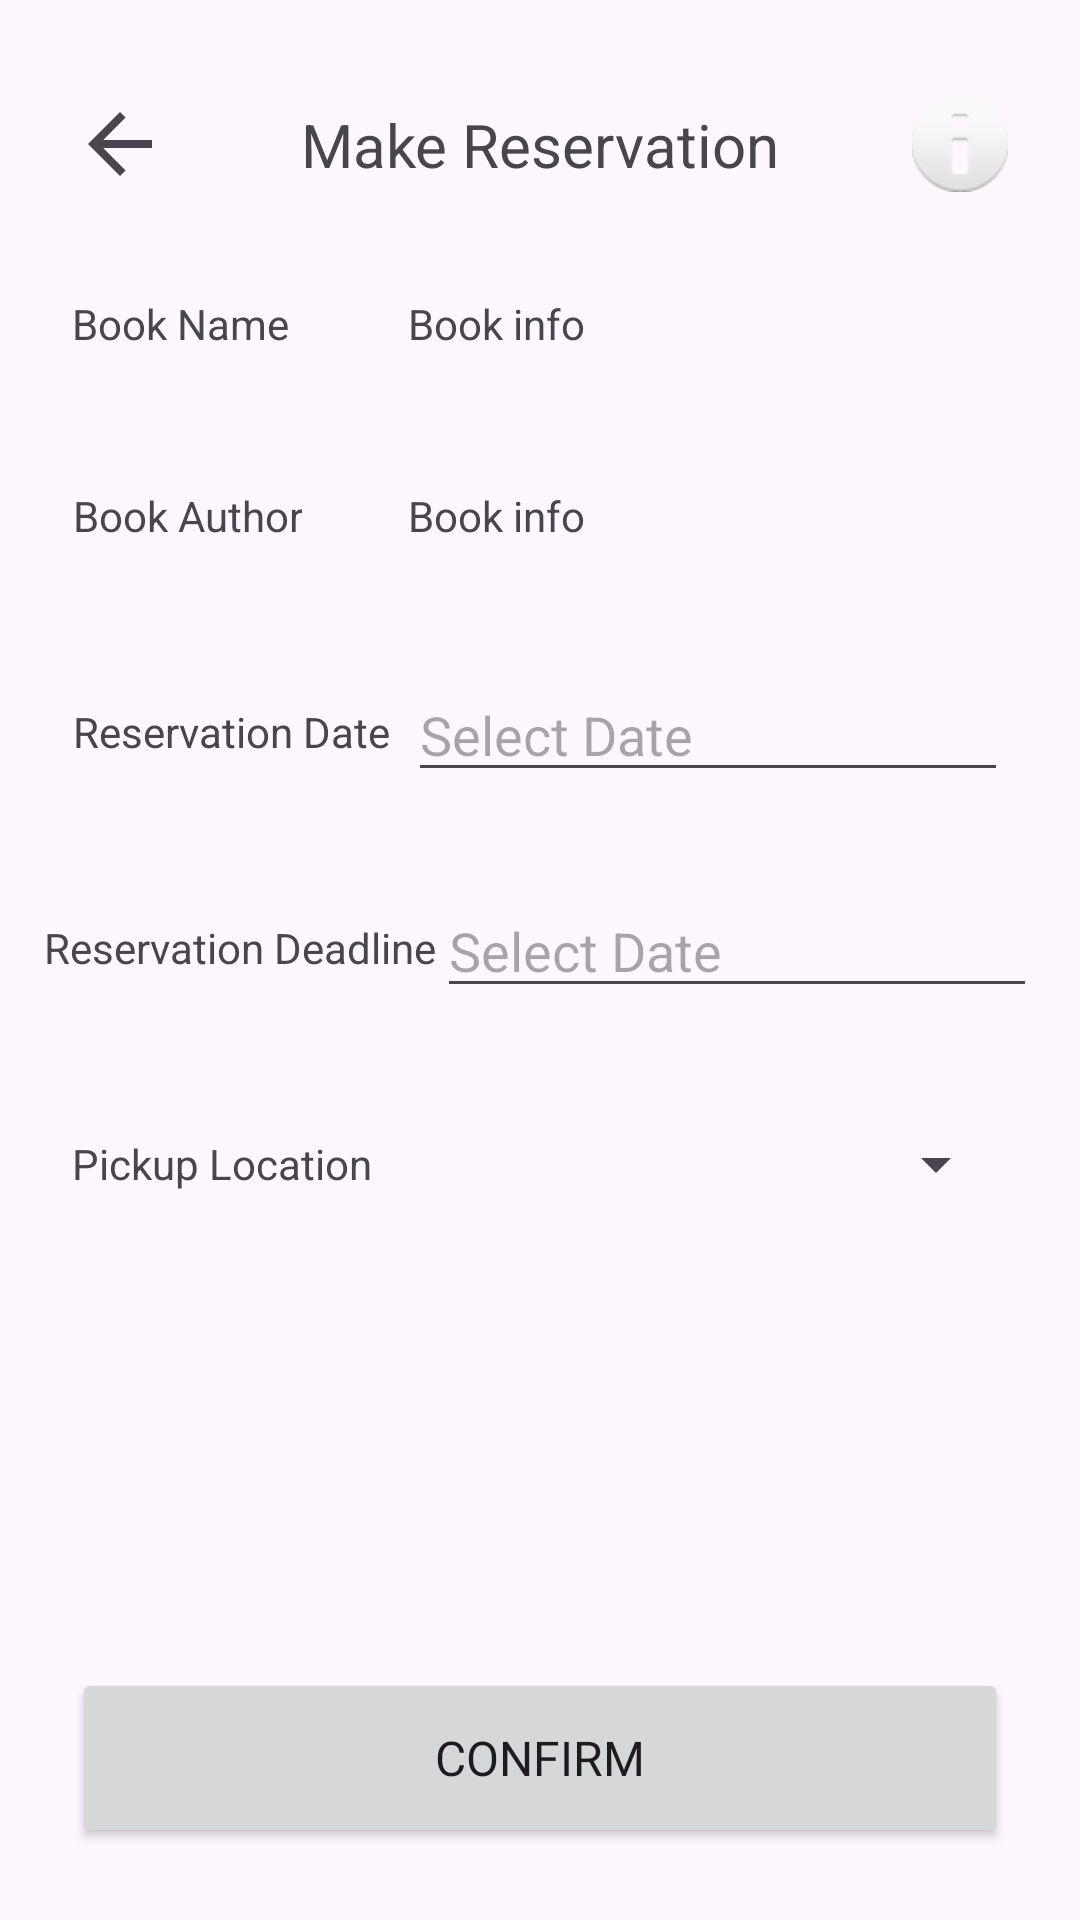

Layout XML and referenced resources for this Android screen:
<!-- AndroidManifest.xml: application theme Theme.Libbit -->
<!-- res/layout/fragment_make_reservation.xml -->
<?xml version="1.0" encoding="utf-8"?>
<androidx.constraintlayout.widget.ConstraintLayout xmlns:android="http://schemas.android.com/apk/res/android"
    xmlns:app="http://schemas.android.com/apk/res-auto"
    xmlns:tools="http://schemas.android.com/tools"
    android:layout_width="match_parent"
    android:layout_height="match_parent"
    tools:context=".MakeReservationFragment">


    <ImageView
        android:id="@+id/btnMakeReservationBack"
        android:layout_width="32dp"
        android:layout_height="32dp"
        android:layout_marginStart="@dimen/screen_horizontal_margin"
        android:layout_marginTop="@dimen/element_margin_far"
        app:layout_constraintStart_toStartOf="parent"
        app:layout_constraintTop_toTopOf="parent"
        app:srcCompat="?attr/actionModeCloseDrawable" />

    <ImageView
        android:id="@+id/ivClickMakeReservationMore"
        android:layout_width="32dp"
        android:layout_height="32dp"
        android:layout_marginTop="@dimen/element_margin_far"
        android:layout_marginEnd="@dimen/screen_horizontal_margin"
        app:layout_constraintEnd_toEndOf="parent"
        app:layout_constraintTop_toTopOf="parent"
        app:srcCompat="@android:drawable/ic_dialog_info" />

    <TextView
        android:id="@+id/tvMakeReservationHeader"
        android:layout_width="wrap_content"
        android:layout_height="wrap_content"
        android:text="Make Reservation"
        android:textSize="20sp"
        app:layout_constraintBottom_toBottomOf="@+id/btnMakeReservationBack"
        app:layout_constraintEnd_toStartOf="@+id/ivClickMakeReservationMore"
        app:layout_constraintStart_toEndOf="@+id/btnMakeReservationBack"
        app:layout_constraintTop_toTopOf="@+id/btnMakeReservationBack" />

    <TextView
        android:id="@+id/tvMakeReservationBookNameHint"
        android:layout_width="wrap_content"
        android:layout_height="40dp"
        android:layout_marginStart="@dimen/screen_horizontal_margin"
        android:layout_marginTop="@dimen/screen_vertical_margin"
        android:gravity="center"
        android:text="Book Name"
        app:layout_constraintEnd_toStartOf="@+id/tvReserveBookName"
        app:layout_constraintHorizontal_bias="0.5"
        app:layout_constraintHorizontal_chainStyle="spread_inside"
        app:layout_constraintStart_toStartOf="parent"
        app:layout_constraintTop_toBottomOf="@+id/btnMakeReservationBack" />

    <TextView
        android:id="@+id/tvReserveBookName"
        android:layout_width="200dp"
        android:layout_height="40dp"
        android:layout_marginTop="24dp"
        android:layout_marginEnd="@dimen/screen_horizontal_margin"
        android:gravity="center_vertical"
        android:text="Book info"
        app:layout_constraintEnd_toEndOf="parent"
        app:layout_constraintHorizontal_bias="0.5"
        app:layout_constraintStart_toEndOf="@+id/tvMakeReservationBookNameHint"
        app:layout_constraintTop_toBottomOf="@+id/btnMakeReservationBack" />

    <TextView
        android:id="@+id/tvReserveBookAuthor"
        android:layout_width="200dp"
        android:layout_height="40dp"
        android:layout_marginTop="24dp"
        android:layout_marginEnd="@dimen/screen_horizontal_margin"
        android:gravity="center_vertical"
        android:text="Book info"
        app:layout_constraintEnd_toEndOf="parent"
        app:layout_constraintHorizontal_bias="0.5"
        app:layout_constraintStart_toEndOf="@+id/tvMakeReservationBookAuthorHint"
        app:layout_constraintTop_toBottomOf="@+id/tvMakeReservationBookNameHint" />

    <TextView
        android:id="@+id/tvMakeReservationBookAuthorHint"
        android:layout_width="wrap_content"
        android:layout_height="40dp"
        android:layout_marginStart="@dimen/screen_horizontal_margin"
        android:layout_marginTop="@dimen/screen_vertical_margin"
        android:gravity="center"
        android:text="Book Author"
        app:layout_constraintEnd_toStartOf="@+id/tvReserveBookAuthor"
        app:layout_constraintHorizontal_bias="0.5"
        app:layout_constraintHorizontal_chainStyle="spread_inside"
        app:layout_constraintStart_toStartOf="parent"
        app:layout_constraintTop_toBottomOf="@+id/tvMakeReservationBookNameHint" />

    <TextView
        android:id="@+id/tvMakeReservationDateHint"
        android:layout_width="wrap_content"
        android:layout_height="40dp"
        android:layout_marginStart="@dimen/screen_horizontal_margin"
        android:layout_marginTop="@dimen/element_margin_far"
        android:gravity="center"
        android:text="Reservation Date"
        app:layout_constraintEnd_toStartOf="@+id/editTextReserveDate"
        app:layout_constraintHorizontal_bias="0.5"
        app:layout_constraintHorizontal_chainStyle="spread_inside"
        app:layout_constraintStart_toStartOf="parent"
        app:layout_constraintTop_toBottomOf="@+id/tvMakeReservationBookAuthorHint" />

    <EditText
        android:id="@+id/editTextReserveDate"
        android:layout_width="200dp"
        android:layout_height="40dp"
        android:layout_marginTop="@dimen/element_margin_far"
        android:layout_marginEnd="@dimen/screen_horizontal_margin"
        android:clickable="true"
        android:focusable="false"
        android:gravity="center_vertical"
        android:hint="Select Date"
        app:layout_constraintEnd_toEndOf="parent"
        app:layout_constraintHorizontal_bias="0.5"
        app:layout_constraintStart_toEndOf="@+id/tvMakeReservationDateHint"
        app:layout_constraintTop_toBottomOf="@+id/tvMakeReservationBookAuthorHint" />

    <TextView
        android:id="@+id/tvMakeReservationDateHint2"
        android:layout_width="wrap_content"
        android:layout_height="40dp"
        android:layout_marginStart="@dimen/screen_horizontal_margin"
        android:layout_marginTop="32dp"
        android:gravity="center"
        android:text="Reservation Deadline"
        app:layout_constraintEnd_toStartOf="@+id/editTextDeadlineDate"
        app:layout_constraintHorizontal_bias="0.5"
        app:layout_constraintHorizontal_chainStyle="spread_inside"
        app:layout_constraintStart_toStartOf="parent"
        app:layout_constraintTop_toBottomOf="@+id/tvMakeReservationDateHint" />



    <EditText
        android:id="@+id/editTextDeadlineDate"
        android:layout_width="200dp"
        android:layout_height="40dp"
        android:layout_marginTop="32dp"
        android:layout_marginEnd="@dimen/screen_horizontal_margin"
        android:clickable="false"
        android:focusable="false"
        android:gravity="center_vertical"
        android:hint="Select Date"
        app:layout_constraintEnd_toEndOf="parent"
        app:layout_constraintHorizontal_bias="0.5"
        app:layout_constraintStart_toEndOf="@+id/tvMakeReservationDateHint2"
        app:layout_constraintTop_toBottomOf="@+id/tvMakeReservationDateHint" />

    <TextView
        android:id="@+id/tvMakeReservationVenueHint"
        android:layout_width="wrap_content"
        android:layout_height="40dp"
        android:layout_marginStart="@dimen/screen_horizontal_margin"
        android:layout_marginTop="32dp"
        android:gravity="center"
        android:text="Pickup Location"
        app:layout_constraintEnd_toStartOf="@+id/venueSpinner"
        app:layout_constraintHorizontal_bias="0.5"
        app:layout_constraintHorizontal_chainStyle="spread_inside"
        app:layout_constraintStart_toStartOf="parent"
        app:layout_constraintTop_toBottomOf="@+id/tvMakeReservationDateHint2" />

    <Spinner
        android:id="@+id/venueSpinner"
        android:layout_width="200dp"
        android:layout_height="40dp"
        android:layout_marginTop="32dp"
        android:layout_marginEnd="@dimen/screen_horizontal_margin"
        android:gravity="center_vertical"
        app:layout_constraintEnd_toEndOf="parent"
        app:layout_constraintHorizontal_bias="0.5"
        app:layout_constraintStart_toEndOf="@+id/tvMakeReservationVenueHint"
        app:layout_constraintTop_toBottomOf="@+id/tvMakeReservationDateHint2" />

    <Button
        android:id="@+id/btnMakeReservationSubmit"
        android:layout_width="0dp"
        android:layout_height="60dp"
        android:layout_marginStart="@dimen/screen_horizontal_margin"
        android:layout_marginEnd="@dimen/screen_horizontal_margin"
        android:layout_marginBottom="@dimen/screen_vertical_margin"
        android:fontFamily="@font/roboto_bold"
        android:text="Confirm"
        android:textSize="16sp"
        app:cornerRadius="12dp"
        app:layout_constraintBottom_toBottomOf="parent"
        app:layout_constraintEnd_toEndOf="parent"
        app:layout_constraintStart_toStartOf="parent" />

</androidx.constraintlayout.widget.ConstraintLayout>
<!-- resources referenced by this layout -->
<resources>
  <dimen name="element_margin_far">32dp</dimen>
  <dimen name="screen_horizontal_margin">24dp</dimen>
  <dimen name="screen_vertical_margin">24dp</dimen>
  <style name="Theme.Libbit" parent="Base.Theme.Libbit" />
  <style name="Base.Theme.Libbit" parent="Theme.Material3.DayNight.NoActionBar">
          
          
      </style>
</resources>
